Run: headless pygame with SDL's dummy video driver; simulated clock (each Clock.tick advances the game by its frame time, no real sleeping); random seed 0; keys injected as events and as key.get_pressed() state; mouse plan: one left click at the window centre at the start of phase 2, then a move to the lower-right quarter at the start of phase 3.
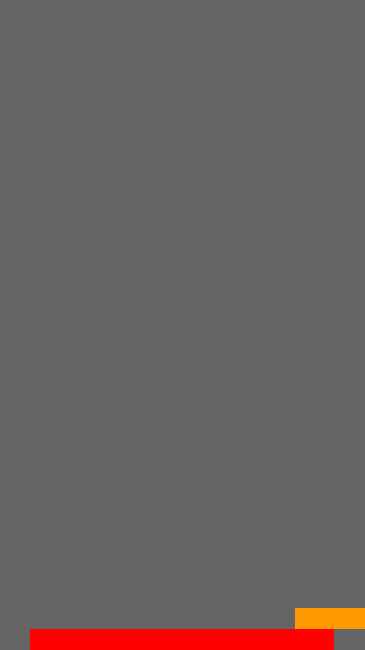
Frame 1 of 4 · flips 1–60 · no input
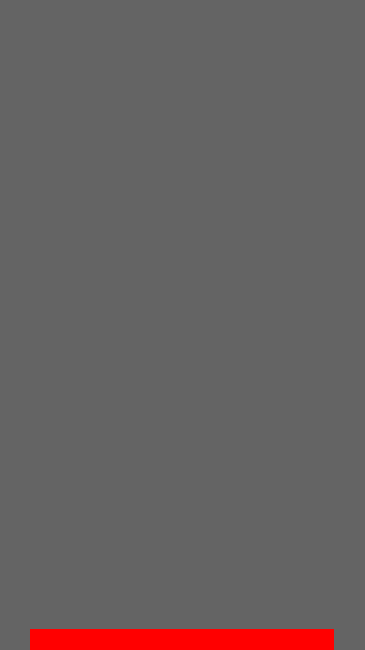
Frame 2 of 4 · flips 61–180 · clicked the window centre · tapped SPACE, RETURN · held RIGHT (→), D
Frame 3 of 4 · flips 181–300 · moved the mouse to the lower-right quarter · held DOWN (↓), S · screen unchanged from frame 2, image omitted
Frame 4 of 4 · flips 301–420 · held LEFT (←), A, UP (↑), W · screen unchanged from frame 3, image omitted

The pygame program that drew these frames:

import pygame

def hls(h, s, l):
	h = h / 255
	s = s / 255
	l = l / 255

	if s == 0:
		r, g, b = 1, 1, 1
	else:
		def hue2rgb(p, q, t):
			if t < 0:
				t += 1
			if t > 1:
				t -= 1
			if t < 1 / 6:
				return p + (q - p) * 6 * t
			if t < 0.5:
				return q
			if t < 2 / 3:
				return p + (q - p) * (2 / 3 - t) * 6
			return p

		if l < 0.5:
			q = l * (1 + s)
		else:
			q = l + s - l * s

		p = 2 * l - q
		r = hue2rgb(p, q, h + 1 / 3)
		g = hue2rgb(p, q, h)
		b = hue2rgb(p, q, h - 1 / 3)

	return (round(r * 255), round(g * 255), round(b * 255))


pygame.init()

screenY = int(650)
screenX = int((screenY / 16) * 9)
colors = 10
auto = 10

screen = pygame.display.set_mode((screenX, screenY))

class main:
	def __init__(self):
		self.blockhight = int(screenY / 30)
		self.hue = 0
		self.y = screenY - self.blockhight
		self.x = (screenX / 12) * 1
		self.width = (screenX / 12) * 10
		self.place = 1
		self.lastsuf = 0
		self.last = self.x

	def draw(self, screen):
		if self.lastsuf:
			screen.blit(self.lastsuf,(0,0))
		pygame.draw.rect(screen, hls(self.hue, 255, 255 / 2), (self.x, self.y, self.width, self.blockhight))
		if self.place == 1:
			self.lastsuf = screen.copy()
			self.y -= self.blockhight
			self.place = 0
			self.hue += 255/colors
			self.last = self.x
			self.x = 0

		if self.hue > 254:
			self.hue = 0

	def move(self):
		self.x += 5

	def handle_input(self):
		events = pygame.event.get()
		for event in events:
			if event.type == pygame.QUIT:
				pygame.quit()
				quit()
			if event.type==pygame.KEYDOWN:
				if event.key == pygame.K_SPACE:
					self.placeb()
			if event.type == pygame.MOUSEBUTTONDOWN:# and event.button == 1:
				self.placeb()

	def placeb(self):
		self.place = 1
		if abs(self.x - self.last) < auto:
			self.x = self.last
		elif self.x > self.last:
			self.width -= self.x - self.last
		else:
			self.width -= self.last - self.x
			self.x = self.last

main = main()
clock = pygame.time.Clock()
while True:
	clock.tick(10)
	screen.fill((100, 100, 100))
	main.draw(screen)
	main.move()
	main.handle_input()
	pygame.display.flip()
